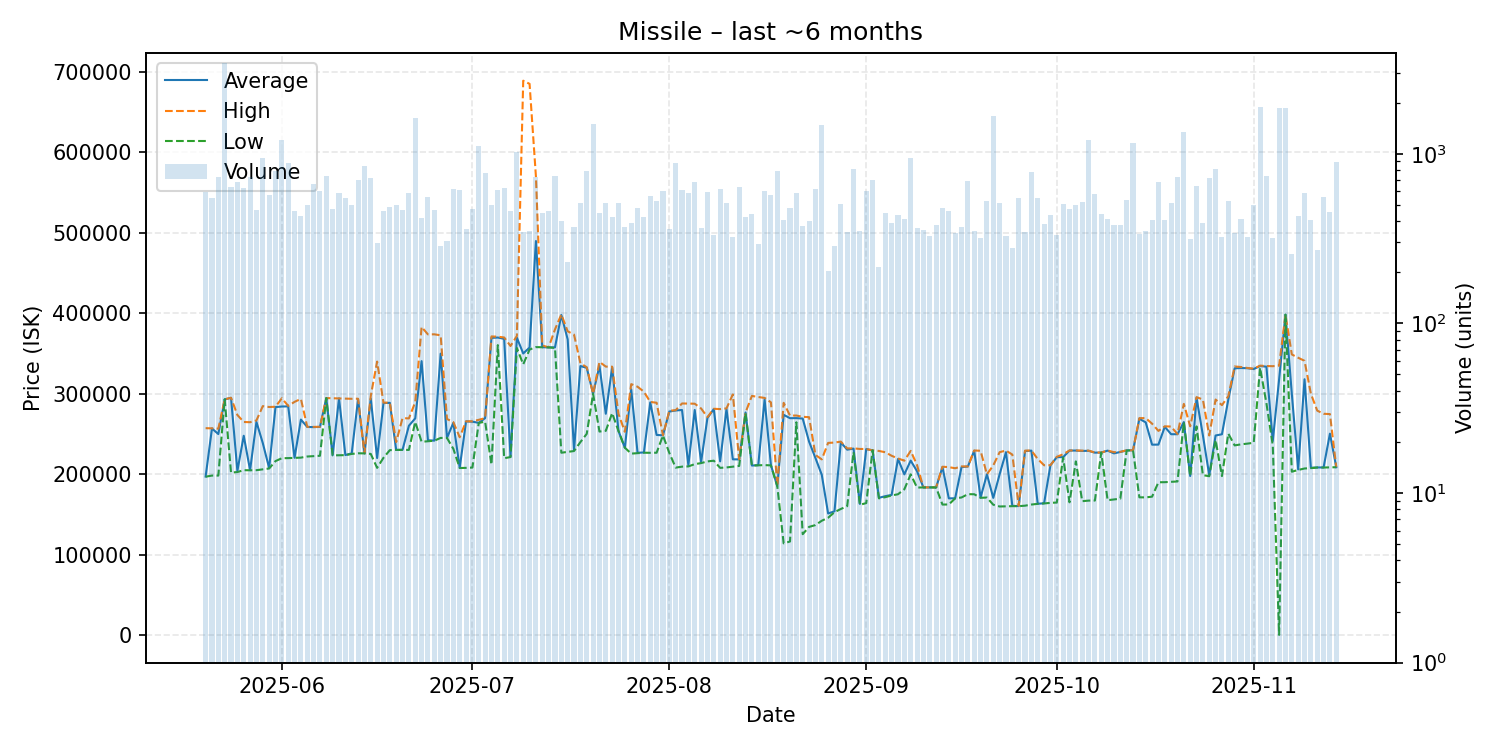

Source data for this figure (header and first rows):
date, average, highest, lowest, order_count, volume
2025-05-20, 197200, 257300, 197000, 179, 593
2025-05-21, 256900, 257100, 198400, 147, 545
2025-05-22, 250000, 256700, 198400, 176, 728
2025-05-23, 293100, 293100, 293100, 201, 3410
2025-05-24, 295000, 295100, 202100, 210, 637
2025-05-25, 204100, 273700, 202800, 225, 684
2025-05-26, 247900, 265000, 205100, 214, 629
2025-05-27, 205100, 264700, 205000, 170, 727
2025-05-28, 265100, 266900, 205100, 176, 463
2025-05-29, 238800, 284700, 206100, 215, 945
2025-05-30, 207700, 283600, 207200, 188, 573
2025-05-31, 283500, 283900, 216400, 236, 796
2025-06-01, 284200, 294500, 220000, 275, 1206
2025-06-02, 284400, 284950, 220100, 238, 880
2025-06-03, 220500, 290000, 220400, 188, 459
2025-06-04, 268000, 293700, 220700, 182, 430
2025-06-05, 258800, 259000, 222100, 194, 501
2025-06-06, 258600, 258900, 222600, 175, 662
2025-06-07, 258900, 259000, 223000, 216, 602
2025-06-08, 294700, 294700, 294700, 235, 740
2025-06-09, 223700, 294500, 223500, 183, 471
2025-06-10, 294300, 294400, 223700, 162, 589
2025-06-11, 223900, 294200, 223800, 193, 547
2025-06-12, 226000, 293800, 225300, 152, 500
2025-06-13, 293400, 293900, 226100, 152, 704
2025-06-14, 226000, 226100, 226000, 205, 841
2025-06-15, 294100, 297400, 225300, 184, 723
2025-06-16, 220200, 340000, 208000, 135, 297
2025-06-17, 288500, 289000, 220500, 193, 461
2025-06-18, 288800, 289000, 230000, 145, 485
2025-06-19, 230300, 240000, 230300, 180, 501
2025-06-20, 230400, 269850, 230300, 174, 467
2025-06-21, 260300, 269400, 230300, 203, 588
2025-06-22, 269500, 289700, 265100, 212, 1630
2025-06-23, 340600, 383050, 240400, 160, 418
2025-06-24, 242300, 373800, 241100, 185, 553
2025-06-25, 241800, 373900, 241700, 163, 469
2025-06-26, 349900, 372700, 245200, 139, 286
2025-06-27, 245300, 268700, 245100, 129, 307
2025-06-28, 263900, 264850, 231600, 168, 622
2025-06-29, 208000, 246000, 207800, 200, 615
2025-06-30, 265700, 265800, 208000, 130, 360
2025-07-01, 265400, 265800, 208400, 136, 472
2025-07-02, 263900, 267700, 263800, 176, 1115
2025-07-03, 269800, 269800, 265400, 141, 770
2025-07-04, 369500, 371300, 212100, 158, 498
2025-07-05, 369900, 370950, 360500, 165, 608
2025-07-06, 368300, 370000, 220000, 218, 624
2025-07-07, 221700, 359400, 221400, 147, 462
2025-07-08, 369800, 371900, 356900, 190, 1019
2025-07-09, 350100, 689000, 336600, 161, 345
2025-07-10, 357500, 685100, 355000, 137, 350
2025-07-11, 489800, 569900, 358000, 169, 734
2025-07-12, 357900, 360000, 357800, 161, 445
2025-07-13, 357700, 357750, 357700, 180, 457
2025-07-14, 357700, 380000, 357000, 148, 736
2025-07-15, 397900, 398700, 226800, 138, 400
2025-07-16, 367600, 377650, 227800, 121, 229
2025-07-17, 230100, 373500, 228900, 142, 369
2025-07-18, 334500, 338000, 240000, 143, 509
... 119 more rows
